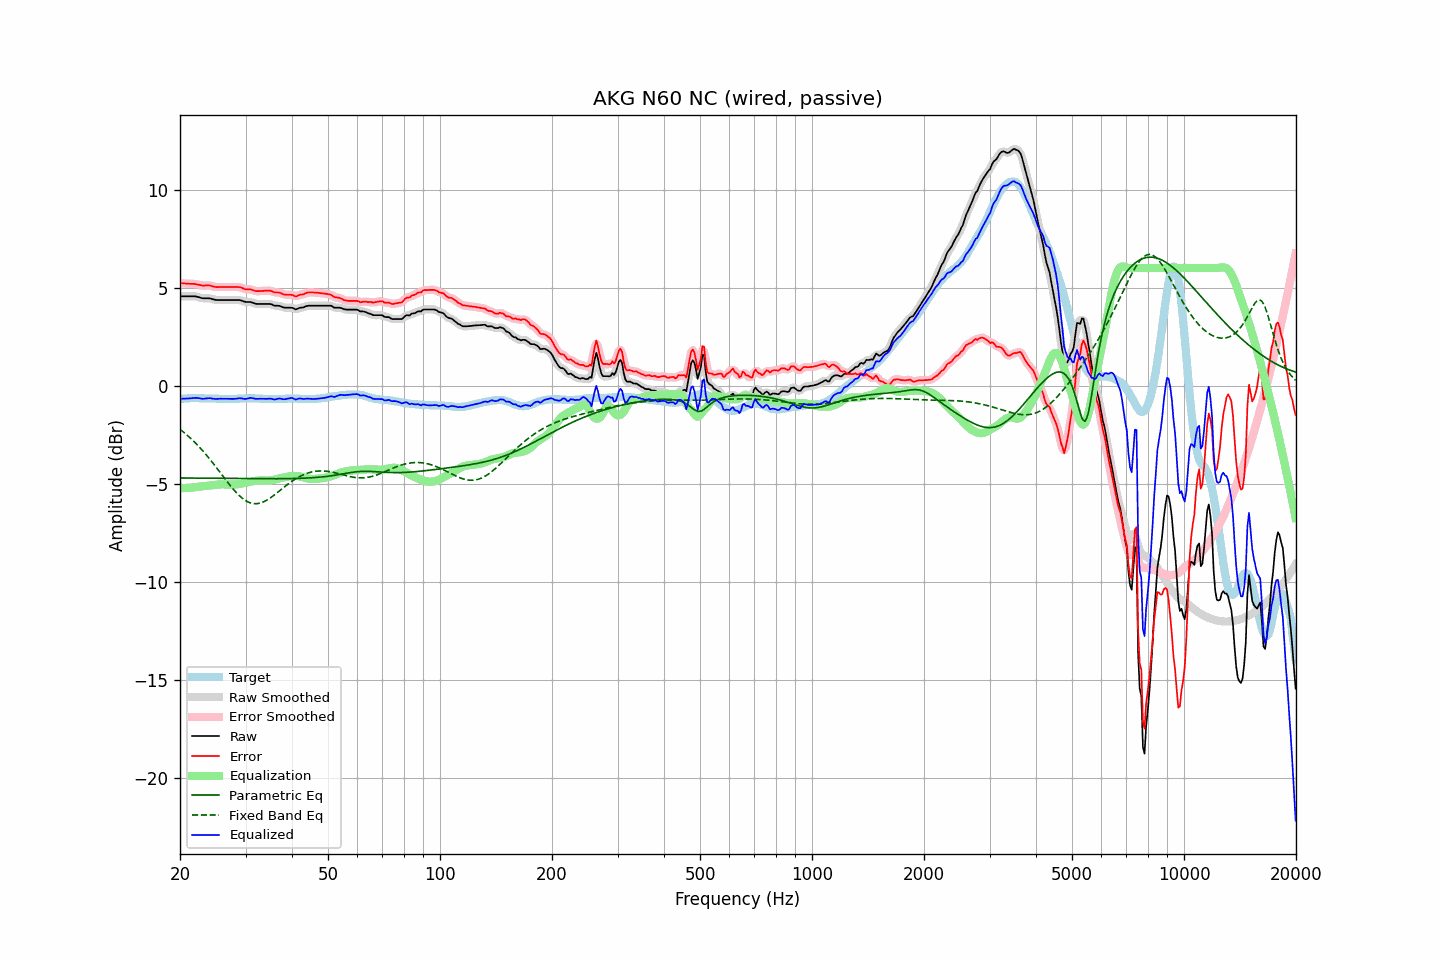

Values plotted in this chart, from the file beside it:
frequency, raw, error, smoothed, error_smoothed, equalization, parametric_eq, fixed_band_eq, equalized_raw, equalized_smoothed, target
20.00, 4.56, 5.23, 4.56, 5.23, -5.22, -4.70, -2.22, -0.67, -0.67, -0.68
20.20, 4.56, 5.22, 4.56, 5.23, -5.22, -4.70, -2.29, -0.66, -0.66, -0.67
20.40, 4.56, 5.21, 4.56, 5.22, -5.22, -4.70, -2.35, -0.66, -0.66, -0.66
20.61, 4.56, 5.21, 4.56, 5.21, -5.22, -4.70, -2.42, -0.66, -0.66, -0.66
20.81, 4.56, 5.20, 4.56, 5.21, -5.21, -4.71, -2.49, -0.66, -0.66, -0.65
21.02, 4.56, 5.20, 4.56, 5.20, -5.21, -4.71, -2.56, -0.65, -0.65, -0.65
21.23, 4.56, 5.19, 4.56, 5.20, -5.20, -4.71, -2.63, -0.64, -0.64, -0.64
21.44, 4.56, 5.19, 4.56, 5.20, -5.20, -4.71, -2.71, -0.64, -0.64, -0.64
21.66, 4.56, 5.19, 4.56, 5.19, -5.19, -4.71, -2.79, -0.63, -0.63, -0.64
21.87, 4.56, 5.19, 4.56, 5.19, -5.18, -4.71, -2.87, -0.62, -0.62, -0.64
22.09, 4.55, 5.17, 4.55, 5.18, -5.17, -4.71, -2.95, -0.62, -0.62, -0.63
22.31, 4.53, 5.15, 4.53, 5.16, -5.15, -4.71, -3.04, -0.63, -0.63, -0.63
22.54, 4.51, 5.14, 4.50, 5.14, -5.14, -4.71, -3.12, -0.64, -0.64, -0.64
22.76, 4.48, 5.12, 4.48, 5.12, -5.13, -4.71, -3.21, -0.66, -0.65, -0.65
22.99, 4.46, 5.10, 4.46, 5.11, -5.13, -4.71, -3.30, -0.67, -0.66, -0.65
23.22, 4.46, 5.10, 4.46, 5.11, -5.12, -4.71, -3.40, -0.66, -0.66, -0.65
23.45, 4.46, 5.11, 4.46, 5.11, -5.11, -4.72, -3.49, -0.65, -0.65, -0.66
23.69, 4.46, 5.11, 4.46, 5.12, -5.10, -4.72, -3.59, -0.64, -0.64, -0.66
23.92, 4.46, 5.11, 4.46, 5.11, -5.09, -4.72, -3.69, -0.63, -0.64, -0.66
24.16, 4.45, 5.10, 4.44, 5.10, -5.08, -4.72, -3.79, -0.64, -0.64, -0.66
24.40, 4.42, 5.07, 4.42, 5.08, -5.07, -4.72, -3.89, -0.66, -0.65, -0.66
24.65, 4.40, 5.05, 4.40, 5.05, -5.06, -4.72, -4.00, -0.66, -0.66, -0.66
24.89, 4.38, 5.03, 4.38, 5.04, -5.05, -4.72, -4.10, -0.67, -0.67, -0.66
25.14, 4.37, 5.02, 4.37, 5.03, -5.04, -4.72, -4.21, -0.67, -0.67, -0.66
25.39, 4.37, 5.03, 4.37, 5.03, -5.03, -4.72, -4.32, -0.67, -0.67, -0.67
25.65, 4.37, 5.03, 4.37, 5.03, -5.03, -4.72, -4.42, -0.66, -0.66, -0.67
25.91, 4.37, 5.03, 4.37, 5.04, -5.03, -4.72, -4.53, -0.66, -0.66, -0.67
26.16, 4.37, 5.03, 4.37, 5.03, -5.03, -4.72, -4.64, -0.66, -0.66, -0.67
26.43, 4.37, 5.03, 4.37, 5.03, -5.03, -4.73, -4.75, -0.66, -0.66, -0.67
26.69, 4.37, 5.03, 4.37, 5.03, -5.03, -4.73, -4.85, -0.67, -0.67, -0.67
26.96, 4.37, 5.03, 4.37, 5.03, -5.04, -4.73, -4.96, -0.67, -0.67, -0.67
27.23, 4.37, 5.03, 4.37, 5.03, -5.04, -4.73, -5.06, -0.67, -0.67, -0.67
27.50, 4.37, 5.03, 4.37, 5.03, -5.04, -4.73, -5.16, -0.67, -0.67, -0.67
27.77, 4.37, 5.03, 4.37, 5.03, -5.04, -4.73, -5.26, -0.67, -0.67, -0.67
28.05, 4.37, 5.03, 4.37, 5.04, -5.04, -4.73, -5.36, -0.67, -0.67, -0.67
28.33, 4.37, 5.03, 4.37, 5.04, -5.03, -4.73, -5.45, -0.66, -0.66, -0.67
28.62, 4.37, 5.03, 4.37, 5.03, -5.02, -4.73, -5.53, -0.65, -0.65, -0.67
28.90, 4.37, 5.02, 4.36, 5.02, -5.01, -4.73, -5.61, -0.64, -0.64, -0.66
29.19, 4.35, 5.00, 4.35, 5.00, -4.99, -4.73, -5.69, -0.64, -0.65, -0.66
29.48, 4.32, 4.97, 4.32, 4.97, -4.98, -4.73, -5.75, -0.66, -0.66, -0.66
29.78, 4.29, 4.93, 4.29, 4.94, -4.96, -4.74, -5.81, -0.67, -0.67, -0.65
30.08, 4.27, 4.91, 4.27, 4.92, -4.94, -4.74, -5.86, -0.67, -0.67, -0.65
30.38, 4.27, 4.91, 4.27, 4.91, -4.92, -4.74, -5.91, -0.65, -0.65, -0.65
30.68, 4.27, 4.91, 4.27, 4.91, -4.90, -4.74, -5.95, -0.63, -0.63, -0.65
30.99, 4.27, 4.91, 4.26, 4.91, -4.88, -4.74, -5.98, -0.62, -0.62, -0.65
31.30, 4.24, 4.88, 4.24, 4.88, -4.87, -4.74, -6.00, -0.63, -0.63, -0.65
31.61, 4.21, 4.85, 4.21, 4.86, -4.86, -4.74, -6.01, -0.65, -0.65, -0.65
31.93, 4.18, 4.82, 4.18, 4.83, -4.85, -4.74, -6.01, -0.67, -0.66, -0.65
32.24, 4.17, 4.82, 4.17, 4.82, -4.84, -4.74, -6.01, -0.67, -0.67, -0.66
32.57, 4.17, 4.82, 4.17, 4.82, -4.83, -4.74, -6.00, -0.66, -0.67, -0.66
32.89, 4.17, 4.82, 4.17, 4.83, -4.83, -4.74, -5.98, -0.66, -0.66, -0.66
33.22, 4.17, 4.83, 4.17, 4.83, -4.83, -4.74, -5.95, -0.66, -0.66, -0.67
33.55, 4.17, 4.83, 4.17, 4.84, -4.84, -4.74, -5.92, -0.67, -0.67, -0.67
33.89, 4.17, 4.84, 4.17, 4.84, -4.84, -4.74, -5.88, -0.67, -0.67, -0.68
34.23, 4.17, 4.84, 4.17, 4.85, -4.84, -4.74, -5.84, -0.67, -0.67, -0.68
34.57, 4.17, 4.84, 4.17, 4.85, -4.83, -4.74, -5.78, -0.66, -0.66, -0.68
34.92, 4.17, 4.84, 4.16, 4.84, -4.82, -4.74, -5.73, -0.66, -0.66, -0.68
35.27, 4.15, 4.82, 4.14, 4.82, -4.81, -4.74, -5.67, -0.67, -0.67, -0.68
35.62, 4.11, 4.78, 4.11, 4.79, -4.80, -4.74, -5.61, -0.69, -0.69, -0.68
35.97, 4.08, 4.75, 4.09, 4.77, -4.78, -4.74, -5.55, -0.70, -0.69, -0.68
... 635 more rows
